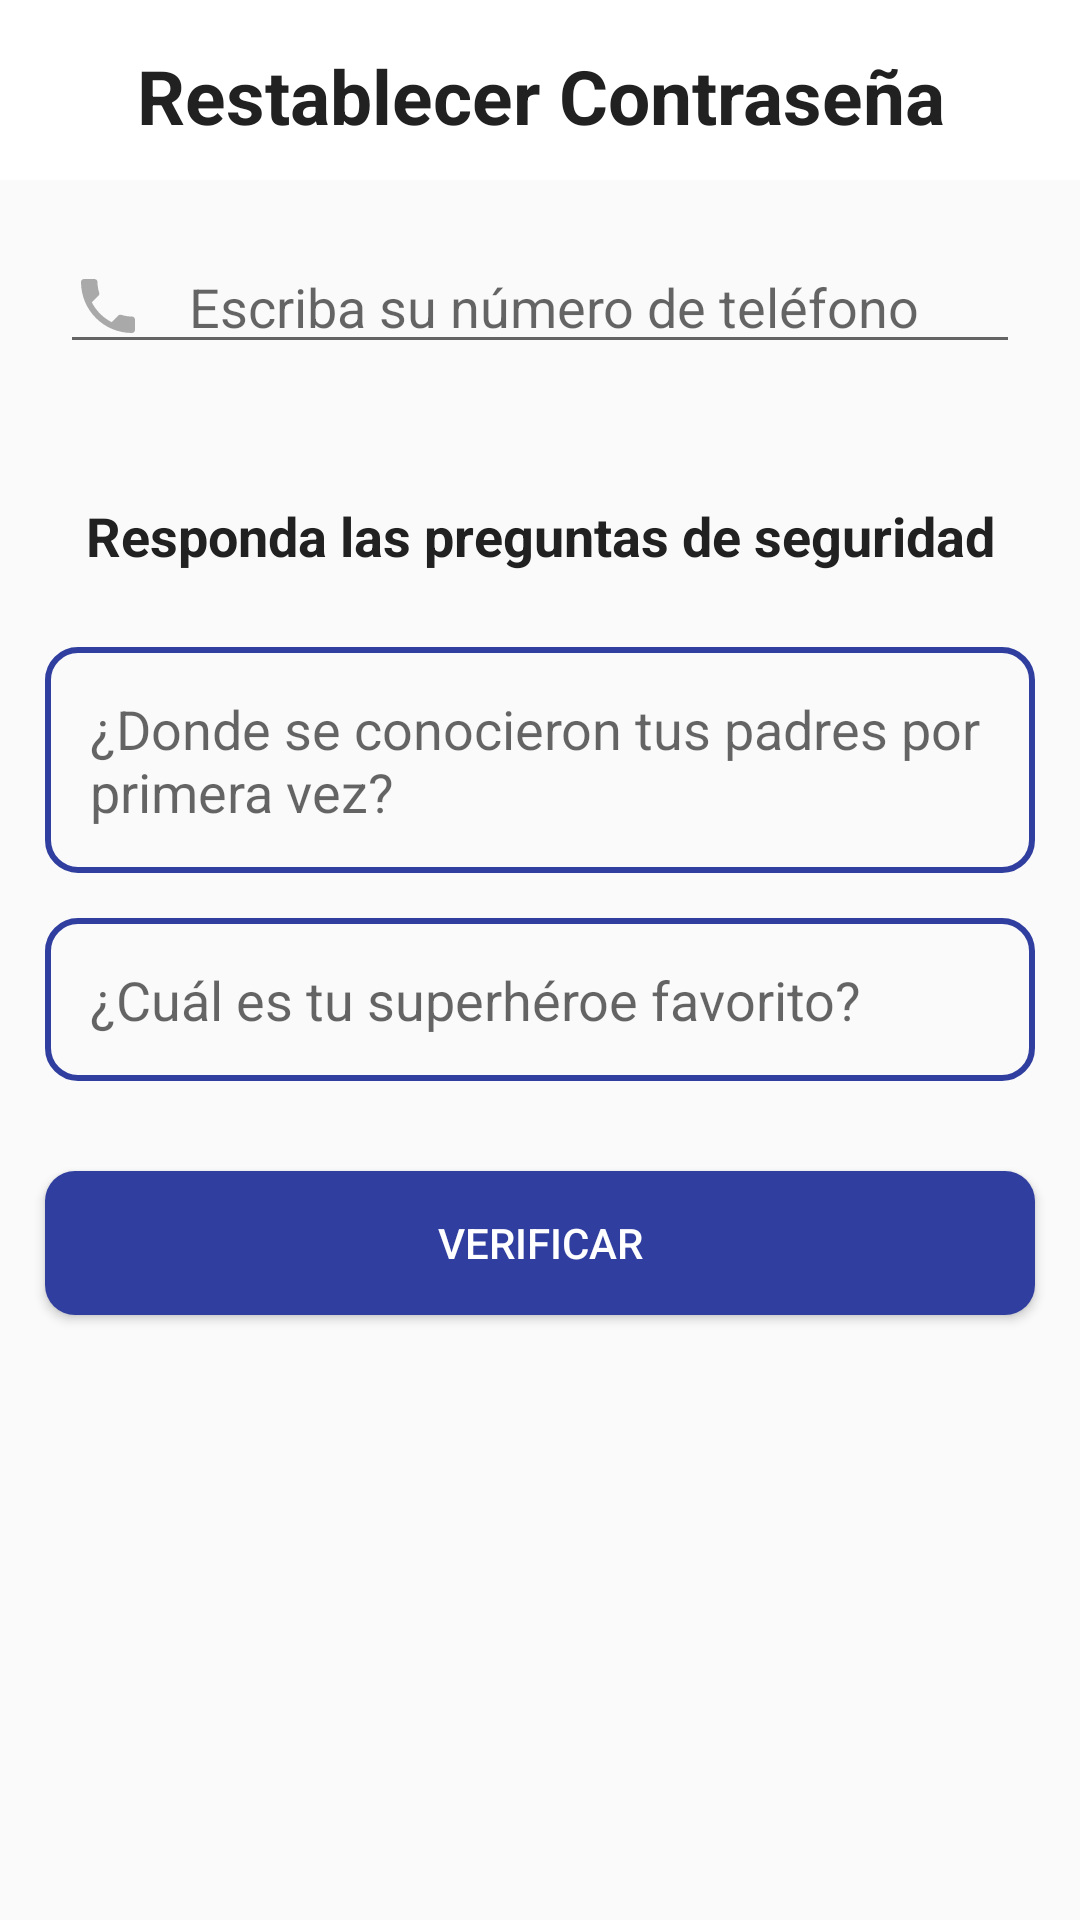

This screen was rendered from an Android layout file. Write that file and the resources it references.
<!-- AndroidManifest.xml: application theme AppTheme -->
<!-- res/layout/activity_reset_password.xml -->
<?xml version="1.0" encoding="utf-8"?>
<RelativeLayout
    xmlns:android="http://schemas.android.com/apk/res/android"
    xmlns:app="http://schemas.android.com/apk/res-auto"
    xmlns:tools="http://schemas.android.com/tools"
    android:layout_width="match_parent"
    android:layout_height="match_parent"
    tools:context=".Buyers.ResetPasswordActivity">

    <RelativeLayout
        android:id="@+id/relative123"
        android:layout_width="match_parent"
        android:layout_height="60dp"
        android:background="@color/colorWhite"
        android:layout_alignParentTop="true">

        <TextView
            android:id="@+id/page_title"
            android:layout_width="match_parent"
            android:layout_height="wrap_content"
            android:text="Restablecer Contraseña"
            android:textStyle="bold"
            android:textColor="@color/colorPrimaryText"
            android:textSize="25sp"
            android:textAlignment="center"
            android:layout_marginTop="15dp"
            />

    </RelativeLayout>

    <EditText
        android:id="@+id/find_phone_number"
        android:layout_width="match_parent"
        android:layout_height="wrap_content"
        android:layout_margin="20dp"
        android:drawableStart="@drawable/ic_phone"
        android:drawablePadding="15dp"
        android:layout_below="@+id/relative123"
        android:hint="Escriba su número de teléfono"
        />

    <TextView
        android:id="@+id/title_questions"
        android:layout_width="match_parent"
        android:layout_height="wrap_content"
        android:text="Responda las preguntas de seguridad"
        android:gravity="center"
        android:textColor="@color/colorPrimaryText"
        android:layout_below="@+id/find_phone_number"
        android:textSize="18sp"
        android:textStyle="bold"
        android:layout_marginTop="25dp"
        />

    <EditText
        android:id="@+id/question_1"
        android:layout_width="match_parent"
        android:layout_height="wrap_content"
        android:background="@drawable/secondary_button"
        android:padding="15dp"
        android:layout_marginStart="15dp"
        android:layout_marginEnd="15dp"
        android:layout_marginTop="25dp"
        android:layout_below="@+id/title_questions"
        android:hint="¿Donde se conocieron tus padres por primera vez?"
        />

    <EditText
        android:id="@+id/question_2"
        android:layout_width="match_parent"
        android:layout_height="wrap_content"
        android:background="@drawable/secondary_button"
        android:padding="15dp"
        android:layout_margin="15dp"
        android:layout_below="@+id/question_1"
        android:hint="¿Cuál es tu superhéroe favorito?"
        />

    <Button
        android:id="@+id/verify_btn"
        android:layout_width="match_parent"
        android:layout_height="wrap_content"
        android:background="@drawable/main_button"
        android:layout_margin="15dp"
        android:layout_below="@+id/question_2"
        android:text="Verificar"
        android:textColor="@color/colorWhite"
        />

</RelativeLayout>
<!-- resources referenced by this layout -->
<resources>
  <color name="colorPrimaryText">#212121</color>
  <color name="colorWhite">#FFFFFF</color>
  <!-- drawable ic_phone (drawable) -->
  <vector android:height="24dp" android:tint="#A9A9A9"
      android:viewportHeight="24" android:viewportWidth="24"
      android:width="24dp" xmlns:android="http://schemas.android.com/apk/res/android">
      <path android:fillColor="@android:color/white" android:pathData="M6.62,10.79c1.44,2.83 3.76,5.14 6.59,6.59l2.2,-2.2c0.27,-0.27 0.67,-0.36 1.02,-0.24 1.12,0.37 2.33,0.57 3.57,0.57 0.55,0 1,0.45 1,1V20c0,0.55 -0.45,1 -1,1 -9.39,0 -17,-7.61 -17,-17 0,-0.55 0.45,-1 1,-1h3.5c0.55,0 1,0.45 1,1 0,1.25 0.2,2.45 0.57,3.57 0.11,0.35 0.03,0.74 -0.25,1.02l-2.2,2.2z"/>
  </vector>
  <!-- drawable main_button (drawable) -->
  <?xml version="1.0" encoding="utf-8"?>
  <ripple xmlns:android="http://schemas.android.com/apk/res/android"
      android:color="@color/colorRed">
      <item>
          <shape xmlns:android="http://schemas.android.com/apk/res/android">
              <solid android:color="@color/colorPrimaryDark"/>
              <corners android:radius="10dp"/>
          </shape>
  
      </item>
  </ripple>
  <!-- drawable secondary_button (drawable) -->
  <?xml version="1.0" encoding="utf-8"?>
  <ripple xmlns:android="http://schemas.android.com/apk/res/android"
      android:color="@color/colorRed">
      <item>
          <shape xmlns:android="http://schemas.android.com/apk/res/android">
              <stroke android:color="@color/colorPrimaryDark" android:width="2dp"/>
              <corners android:radius="10dp"/>
          </shape>
      </item>
  </ripple>
  <style name="AppTheme" parent="Theme.AppCompat.Light.NoActionBar">
          
          <item name="colorPrimary">@color/colorPrimary</item>
          <item name="colorPrimaryDark">@color/colorPrimaryDark</item>
          <item name="colorAccent">@color/colorAccent</item>
      </style>
  <color name="colorRed">#F44336</color>
  <color name="colorPrimaryDark">#303F9F</color>
  <color name="colorPrimary">#3F51B5</color>
  <color name="colorAccent">#536DFE</color>
</resources>
